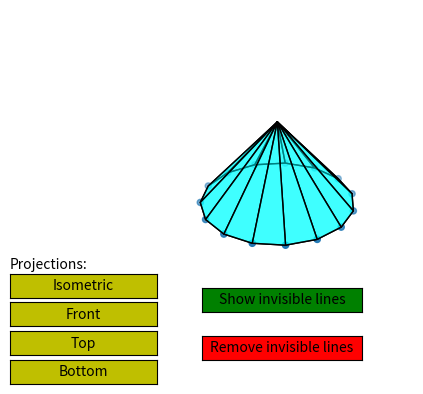

Generate this figure with matplotlib:
import numpy as np
from matplotlib import pyplot as plt
from matplotlib.text import Text
from mpl_toolkits.mplot3d.art3d import Poly3DCollection
from matplotlib.widgets import Button

fig = plt.figure()
fig.subplots_adjust(bottom=0.3)
ax = fig.add_subplot(111, projection='3d')


N = 15  # number of vertices
one_segment = np.pi * 2 / N
rotation = 0
radius = 1
#  vertices of polygon
v = np.array([(np.sin(one_segment * i + rotation) * radius, np.cos(one_segment * i + rotation) * radius, 0)
              for i in range(N)])  # vertices of polygon

top = np.array([0, 0, 0.7])
ax.scatter3D(v[:, 0], v[:, 1], v[:, 2])
ax.set_zlim(0, 1)

# generate list of sides polygons of pyramid
sides = []
for i in range(1, N):
    sides.append([v[i - 1], v[i], top])
sides.append([v[-1], v[0], top])
# add base of pyramid
sides.append(v)

# add sides on plot
ax.add_collection3d(Poly3DCollection(sides, facecolors='cyan', linewidths=1, edgecolors='black', alpha=0.5))


def remove_func(event):
    ax.add_collection3d(Poly3DCollection(sides, facecolors='cyan', linewidths=1, edgecolors='black', alpha=1))
    plt.draw()

remove_button_ax = fig.add_axes([0.4, 0.15, 0.25, 0.05])
remove_button = Button(remove_button_ax, "Remove invisible lines",  color='r')
remove_button.on_clicked(remove_func)


def show_func(event):
    ax.add_collection3d(Poly3DCollection(sides, facecolors='cyan', alpha=0.5, edgecolors='black', linewidths=1))
    plt.draw()


show_button_ax = fig.add_axes([0.4, 0.25, 0.25, 0.05])
show_button = Button(show_button_ax, "Show invisible lines", color='g')
show_button.on_clicked(show_func)


def isometric_func(event):
    ax.view_init(30)
    plt.draw()


isometric_button_ax = fig.add_axes([0.1, 0.28, 0.23, 0.05])
isometric_button = Button(isometric_button_ax, "Isometric", color='y')
isometric_button.on_clicked(isometric_func)


def top_func(event):
    ax.view_init(elev=90)
    plt.draw()


top_button_ax = fig.add_axes([0.1, 0.16, 0.23, 0.05])
top_button = Button(top_button_ax, "Top", color='y')
top_button.on_clicked(top_func)


def front_func(event):
    ax.view_init(elev=0)
    plt.draw()


front_button_ax = fig.add_axes([0.1, 0.22, 0.23, 0.05])
front_button = Button(front_button_ax, "Front", color='y')
front_button.on_clicked(front_func)

def bottom_func(event):
    ax.view_init(elev=-90)
    plt.draw()


bottom_button_ax = fig.add_axes([0.1, 0.1, 0.23, 0.05])
bottom_button = Button(bottom_button_ax, "Bottom", color='y')
bottom_button.on_clicked(bottom_func)

fig.text(0.1, 0.34, "Projections:")

ax.grid(False)
ax.axis(False)
plt.show()